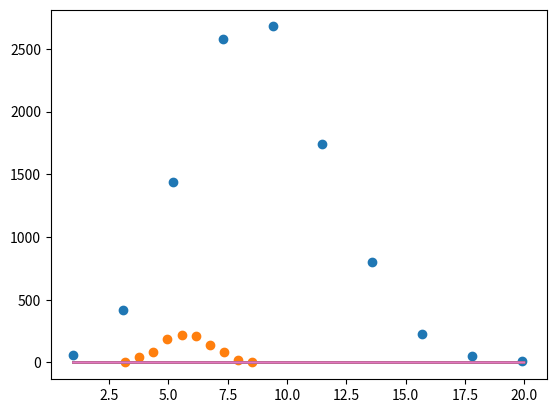

Source code (Python):
%matplotlib inline
from numpy import *
import matplotlib.pyplot as plt
y,x = histogram(random.binomial(50,0.2, 10000))
p = plt.plot(x[:-1],y,marker='o',ls='')

y,x = histogram(sum(random.rand(12,1000),0))
p = plt.plot(x[:-1],y,marker='o',ls='')

import scipy.stats as st

z = linspace(1,20,200)
for i in range(1,6):
    plt.plot(z,st.chi2.pdf(z,i))
plt.show()

